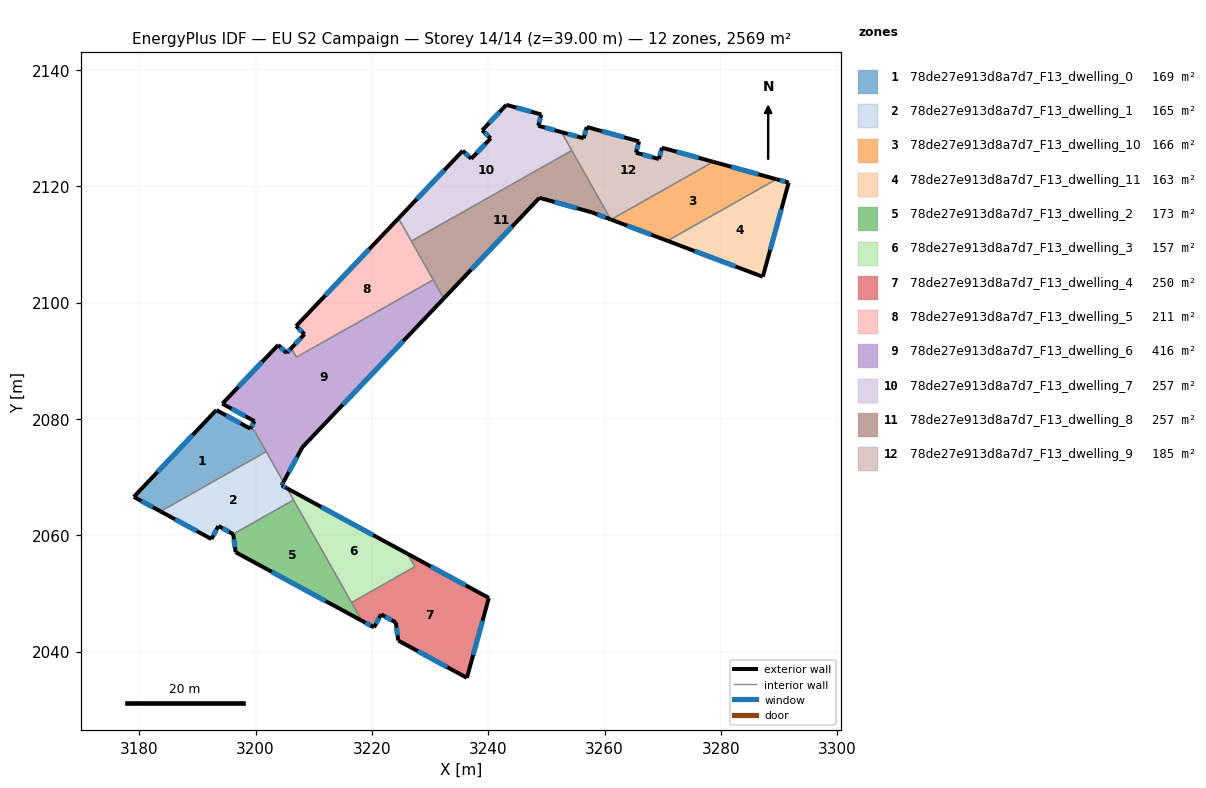
=== STOREY PLAN SPEC (per zone: floor XY polygon, exterior-wall plan segments, windows/doors) ===
zone 1: 78de27e913d8a7d7_F13_dwelling_0  (169.1 m²)
  floor: (3199.83, 2077.93) (3201.84, 2074.38) (3183.67, 2064.10) (3179.08, 2066.60) (3193.26, 2081.52) (3199.11, 2078.33)
  exterior wall: (3179.08, 2066.60) – (3183.67, 2064.10)  [5.2 m]
    window: (3180.39, 2065.89) – (3182.36, 2064.82)  [2.9 m²]
  exterior wall: (3193.26, 2081.52) – (3179.08, 2066.60)  [20.6 m]
    window: (3189.21, 2077.26) – (3183.13, 2070.86)  [11.3 m²]
  exterior wall: (3199.11, 2078.33) – (3193.26, 2081.52)  [6.7 m]
    window: (3197.44, 2079.24) – (3194.93, 2080.61)  [3.7 m²]
  interior walls: 3
zone 2: 78de27e913d8a7d7_F13_dwelling_1  (165.2 m²)
  floor: (3201.84, 2074.38) (3204.80, 2069.14) (3204.49, 2068.57) (3205.40, 2068.08) (3206.54, 2066.06) (3196.16, 2060.20) (3193.63, 2061.59) (3192.42, 2059.35) (3183.67, 2064.10)
  exterior wall: (3193.63, 2061.59) – (3196.16, 2060.20)  [2.9 m]
    window: (3194.35, 2061.19) – (3195.44, 2060.59)  [1.6 m²]
  exterior wall: (3192.42, 2059.35) – (3193.63, 2061.59)  [2.5 m]
    window: (3192.77, 2059.99) – (3193.29, 2060.95)  [1.4 m²]
  exterior wall: (3183.67, 2064.10) – (3192.42, 2059.35)  [10.0 m]
    window: (3186.17, 2062.74) – (3189.92, 2060.71)  [5.5 m²]
  exterior wall: (3204.49, 2068.57) – (3204.80, 2069.14)  [0.6 m]
    window: (3204.58, 2068.73) – (3204.71, 2068.98)  [0.4 m²]
  exterior wall: (3205.40, 2068.08) – (3204.49, 2068.57)  [1.0 m]
    window: (3205.14, 2068.22) – (3204.75, 2068.43)  [0.6 m²]
  interior walls: 4
zone 3: 78de27e913d8a7d7_F13_dwelling_10  (165.9 m²)
  floor: (3289.56, 2121.21) (3270.82, 2110.62) (3261.12, 2114.27) (3278.69, 2124.20)
  exterior wall: (3289.56, 2121.21) – (3278.69, 2124.20)  [11.3 m]
    window: (3286.45, 2122.07) – (3281.79, 2123.35)  [6.2 m²]
  exterior wall: (3261.12, 2114.27) – (3270.82, 2110.62)  [10.4 m]
    window: (3263.89, 2113.23) – (3268.05, 2111.66)  [5.7 m²]
  interior walls: 2
zone 4: 78de27e913d8a7d7_F13_dwelling_11  (163.0 m²)
  floor: (3291.66, 2120.63) (3287.21, 2104.44) (3270.82, 2110.62) (3289.56, 2121.21)
  exterior wall: (3291.66, 2120.63) – (3289.56, 2121.21)  [2.2 m]
    window: (3291.06, 2120.80) – (3290.16, 2121.04)  [1.2 m²]
  exterior wall: (3287.21, 2104.44) – (3291.66, 2120.63)  [16.8 m]
    window: (3288.48, 2109.07) – (3290.39, 2116.01)  [9.3 m²]
  exterior wall: (3270.82, 2110.62) – (3287.21, 2104.44)  [17.5 m]
    window: (3275.51, 2108.85) – (3282.53, 2106.21)  [9.6 m²]
  interior walls: 1
zone 5: 78de27e913d8a7d7_F13_dwelling_2  (173.4 m²)
  floor: (3206.54, 2066.06) (3218.28, 2045.30) (3196.58, 2057.09) (3196.16, 2060.20)
  exterior wall: (3196.58, 2057.09) – (3218.28, 2045.30)  [24.7 m]
    window: (3202.78, 2053.72) – (3212.08, 2048.67)  [13.6 m²]
  exterior wall: (3196.16, 2060.20) – (3196.58, 2057.09)  [3.1 m]
    window: (3196.28, 2059.31) – (3196.46, 2057.98)  [1.7 m²]
  interior walls: 3
zone 6: 78de27e913d8a7d7_F13_dwelling_3  (157.1 m²)
  floor: (3226.14, 2056.81) (3227.40, 2054.59) (3216.51, 2048.43) (3205.40, 2068.08)
  exterior wall: (3226.14, 2056.81) – (3205.40, 2068.08)  [23.6 m]
    window: (3220.22, 2060.03) – (3211.33, 2064.86)  [13.0 m²]
  interior walls: 4
zone 7: 78de27e913d8a7d7_F13_dwelling_4  (249.7 m²)
  floor: (3240.12, 2049.22) (3236.34, 2035.49) (3224.54, 2041.90) (3224.12, 2045.01) (3221.59, 2046.40) (3220.38, 2044.16) (3218.28, 2045.30) (3216.51, 2048.43) (3227.40, 2054.59) (3226.14, 2056.81)
  exterior wall: (3221.59, 2046.40) – (3224.12, 2045.01)  [2.9 m]
    window: (3222.31, 2046.00) – (3223.39, 2045.41)  [1.6 m²]
  exterior wall: (3220.38, 2044.16) – (3221.59, 2046.40)  [2.5 m]
    window: (3220.72, 2044.80) – (3221.24, 2045.76)  [1.4 m²]
  exterior wall: (3218.28, 2045.30) – (3220.38, 2044.16)  [2.4 m]
    window: (3218.88, 2044.98) – (3219.78, 2044.49)  [1.3 m²]
  exterior wall: (3240.12, 2049.22) – (3226.14, 2056.81)  [15.9 m]
    window: (3236.12, 2051.39) – (3230.14, 2054.64)  [8.8 m²]
  exterior wall: (3236.34, 2035.49) – (3240.12, 2049.22)  [14.2 m]
    window: (3237.42, 2039.42) – (3239.04, 2045.30)  [7.8 m²]
  exterior wall: (3224.54, 2041.90) – (3236.34, 2035.49)  [13.4 m]
    window: (3227.91, 2040.07) – (3232.97, 2037.33)  [7.4 m²]
  exterior wall: (3224.12, 2045.01) – (3224.54, 2041.90)  [3.1 m]
    window: (3224.24, 2044.12) – (3224.42, 2042.79)  [1.7 m²]
  interior walls: 3
zone 8: 78de27e913d8a7d7_F13_dwelling_5  (210.7 m²)
  floor: (3224.58, 2114.48) (3230.56, 2103.91) (3207.04, 2090.61) (3206.15, 2092.18) (3208.42, 2094.58) (3206.98, 2095.96)
  exterior wall: (3224.58, 2114.48) – (3206.98, 2095.96)  [25.6 m]
    window: (3219.55, 2109.19) – (3212.01, 2101.25)  [14.1 m²]
  exterior wall: (3208.42, 2094.58) – (3206.15, 2092.18)  [3.3 m]
    window: (3207.77, 2093.89) – (3206.80, 2092.86)  [1.8 m²]
  exterior wall: (3206.98, 2095.96) – (3208.42, 2094.58)  [2.0 m]
    window: (3207.39, 2095.56) – (3208.01, 2094.97)  [1.1 m²]
  interior walls: 4
zone 9: 78de27e913d8a7d7_F13_dwelling_6  (416.5 m²)
  floor: (3230.56, 2103.91) (3232.37, 2100.71) (3208.06, 2075.14) (3204.80, 2069.14) (3199.83, 2077.94) (3199.11, 2078.33) (3199.82, 2079.62) (3194.30, 2082.62) (3203.90, 2092.72) (3205.35, 2091.33) (3206.15, 2092.18) (3207.04, 2090.61)
  exterior wall: (3194.30, 2082.62) – (3199.82, 2079.62)  [6.3 m]
    window: (3195.87, 2081.76) – (3198.24, 2080.47)  [3.5 m²]
  exterior wall: (3203.90, 2092.72) – (3194.30, 2082.62)  [13.9 m]
    window: (3201.16, 2089.83) – (3197.04, 2085.50)  [7.7 m²]
  exterior wall: (3205.35, 2091.33) – (3203.90, 2092.72)  [2.0 m]
    window: (3204.94, 2091.73) – (3204.31, 2092.32)  [1.1 m²]
  exterior wall: (3206.15, 2092.18) – (3205.35, 2091.33)  [1.2 m]
    window: (3205.92, 2091.94) – (3205.58, 2091.58)  [0.6 m²]
  exterior wall: (3208.06, 2075.14) – (3232.37, 2100.71)  [35.3 m]
    window: (3215.01, 2082.45) – (3225.42, 2093.40)  [19.4 m²]
  exterior wall: (3204.80, 2069.14) – (3208.06, 2075.14)  [6.8 m]
    window: (3205.73, 2070.85) – (3207.13, 2073.42)  [3.8 m²]
  exterior wall: (3199.82, 2079.62) – (3199.11, 2078.33)  [1.5 m]
    window: (3199.61, 2079.25) – (3199.31, 2078.70)  [0.8 m²]
  interior walls: 6
zone 10: 78de27e913d8a7d7_F13_dwelling_7  (256.9 m²)
  floor: (3252.59, 2129.31) (3254.38, 2126.15) (3226.80, 2110.56) (3224.58, 2114.48) (3235.62, 2126.10) (3237.08, 2124.73) (3240.43, 2128.24) (3238.97, 2129.62) (3243.13, 2134.00) (3249.13, 2132.34) (3248.61, 2130.41)
  exterior wall: (3240.43, 2128.24) – (3237.08, 2124.73)  [4.9 m]
    window: (3239.47, 2127.24) – (3238.04, 2125.73)  [2.7 m²]
  exterior wall: (3238.97, 2129.62) – (3240.43, 2128.24)  [2.0 m]
    window: (3239.39, 2129.23) – (3240.01, 2128.64)  [1.1 m²]
  exterior wall: (3243.13, 2134.00) – (3238.97, 2129.62)  [6.0 m]
    window: (3241.94, 2132.75) – (3240.16, 2130.87)  [3.3 m²]
  exterior wall: (3249.13, 2132.34) – (3243.13, 2134.00)  [6.2 m]
    window: (3247.41, 2132.81) – (3244.84, 2133.52)  [3.4 m²]
  exterior wall: (3248.61, 2130.41) – (3249.13, 2132.34)  [2.0 m]
    window: (3248.76, 2130.96) – (3248.98, 2131.79)  [1.1 m²]
  exterior wall: (3252.59, 2129.31) – (3248.61, 2130.41)  [4.1 m]
    window: (3251.45, 2129.62) – (3249.75, 2130.09)  [2.3 m²]
  exterior wall: (3235.62, 2126.10) – (3224.58, 2114.48)  [16.0 m]
    window: (3232.47, 2122.78) – (3227.74, 2117.80)  [8.8 m²]
  exterior wall: (3237.08, 2124.73) – (3235.62, 2126.10)  [2.0 m]
    window: (3236.67, 2125.12) – (3236.04, 2125.71)  [1.1 m²]
  interior walls: 3
zone 11: 78de27e913d8a7d7_F13_dwelling_8  (257.0 m²)
  floor: (3254.38, 2126.15) (3261.08, 2114.29) (3257.84, 2115.51) (3248.81, 2118.01) (3232.37, 2100.71) (3226.80, 2110.56)
  exterior wall: (3257.84, 2115.51) – (3261.08, 2114.29)  [3.5 m]
    window: (3258.77, 2115.16) – (3260.16, 2114.64)  [1.9 m²]
  exterior wall: (3248.81, 2118.01) – (3257.84, 2115.51)  [9.4 m]
    window: (3251.39, 2117.30) – (3255.26, 2116.23)  [5.2 m²]
  exterior wall: (3232.37, 2100.71) – (3248.81, 2118.01)  [23.9 m]
    window: (3237.06, 2105.65) – (3244.11, 2113.07)  [13.2 m²]
  interior walls: 4
zone 12: 78de27e913d8a7d7_F13_dwelling_9  (185.0 m²)
  floor: (3278.69, 2124.20) (3261.12, 2114.27) (3261.08, 2114.29) (3252.59, 2129.31) (3256.41, 2128.26) (3256.96, 2130.19) (3265.94, 2127.71) (3265.41, 2125.78) (3269.34, 2124.68) (3269.89, 2126.63)
  exterior wall: (3269.34, 2124.68) – (3265.41, 2125.78)  [4.1 m]
    window: (3268.22, 2125.00) – (3266.53, 2125.46)  [2.3 m²]
  exterior wall: (3269.89, 2126.63) – (3269.34, 2124.68)  [2.0 m]
    window: (3269.73, 2126.07) – (3269.50, 2125.24)  [1.1 m²]
  exterior wall: (3278.69, 2124.20) – (3269.89, 2126.63)  [9.1 m]
    window: (3276.17, 2124.90) – (3272.40, 2125.94)  [5.0 m²]
  exterior wall: (3261.08, 2114.29) – (3261.12, 2114.27)  [0.0 m]
  exterior wall: (3256.41, 2128.26) – (3252.59, 2129.31)  [4.0 m]
    window: (3255.32, 2128.56) – (3253.68, 2129.01)  [2.2 m²]
  exterior wall: (3256.96, 2130.19) – (3256.41, 2128.26)  [2.0 m]
    window: (3256.80, 2129.64) – (3256.57, 2128.81)  [1.1 m²]
  exterior wall: (3265.94, 2127.71) – (3256.96, 2130.19)  [9.3 m]
    window: (3263.37, 2128.42) – (3259.52, 2129.48)  [5.1 m²]
  exterior wall: (3265.41, 2125.78) – (3265.94, 2127.71)  [2.0 m]
    window: (3265.56, 2126.33) – (3265.79, 2127.16)  [1.1 m²]
  interior walls: 3

=== DERIVED (storey summary) ===
Building: EU S2 Campaign
Storey: 14 of 14  (floor level z = 39.00 m)
Storey gross floor area: 2569.3 m²
Zones on this storey: 12
  - 78de27e913d8a7d7_F13_dwelling_0: floor 169.1 m²; exterior wall 32.5 m (97.4 m²); 3 window(s) 17.9 m²; WWR 18.4%
  - 78de27e913d8a7d7_F13_dwelling_1: floor 165.2 m²; exterior wall 17.1 m (51.2 m²); 5 window(s) 9.4 m²; WWR 18.4%
  - 78de27e913d8a7d7_F13_dwelling_10: floor 165.9 m²; exterior wall 21.6 m (64.9 m²); 2 window(s) 11.9 m²; WWR 18.4%
  - 78de27e913d8a7d7_F13_dwelling_11: floor 163.0 m²; exterior wall 36.5 m (109.5 m²); 3 window(s) 20.1 m²; WWR 18.4%
  - 78de27e913d8a7d7_F13_dwelling_2: floor 173.4 m²; exterior wall 27.8 m (83.5 m²); 2 window(s) 15.3 m²; WWR 18.4%
  - 78de27e913d8a7d7_F13_dwelling_3: floor 157.1 m²; exterior wall 23.6 m (70.8 m²); 1 window(s) 13.0 m²; WWR 18.4%
  - 78de27e913d8a7d7_F13_dwelling_4: floor 249.7 m²; exterior wall 54.5 m (163.6 m²); 7 window(s) 30.0 m²; WWR 18.4%
  - 78de27e913d8a7d7_F13_dwelling_5: floor 210.7 m²; exterior wall 30.9 m (92.6 m²); 3 window(s) 17.0 m²; WWR 18.4%
  - 78de27e913d8a7d7_F13_dwelling_6: floor 416.5 m²; exterior wall 67.0 m (200.9 m²); 7 window(s) 36.9 m²; WWR 18.4%
  - 78de27e913d8a7d7_F13_dwelling_7: floor 256.9 m²; exterior wall 43.3 m (129.9 m²); 8 window(s) 23.9 m²; WWR 18.4%
  - 78de27e913d8a7d7_F13_dwelling_8: floor 257.0 m²; exterior wall 36.7 m (110.1 m²); 3 window(s) 20.2 m²; WWR 18.4%
  - 78de27e913d8a7d7_F13_dwelling_9: floor 185.0 m²; exterior wall 32.6 m (97.7 m²); 7 window(s) 17.9 m²; WWR 18.3%
Zone adjacency (shared interzone walls):
  - 78de27e913d8a7d7_F13_dwelling_0 ↔ 78de27e913d8a7d7_F13_dwelling_1
  - 78de27e913d8a7d7_F13_dwelling_0 ↔ 78de27e913d8a7d7_F13_dwelling_6
  - 78de27e913d8a7d7_F13_dwelling_1 ↔ 78de27e913d8a7d7_F13_dwelling_2
  - 78de27e913d8a7d7_F13_dwelling_1 ↔ 78de27e913d8a7d7_F13_dwelling_3
  - 78de27e913d8a7d7_F13_dwelling_1 ↔ 78de27e913d8a7d7_F13_dwelling_6
  - 78de27e913d8a7d7_F13_dwelling_10 ↔ 78de27e913d8a7d7_F13_dwelling_11
  - 78de27e913d8a7d7_F13_dwelling_10 ↔ 78de27e913d8a7d7_F13_dwelling_9
  - 78de27e913d8a7d7_F13_dwelling_2 ↔ 78de27e913d8a7d7_F13_dwelling_3
  - 78de27e913d8a7d7_F13_dwelling_2 ↔ 78de27e913d8a7d7_F13_dwelling_4
  - 78de27e913d8a7d7_F13_dwelling_3 ↔ 78de27e913d8a7d7_F13_dwelling_4
  - 78de27e913d8a7d7_F13_dwelling_5 ↔ 78de27e913d8a7d7_F13_dwelling_6
  - 78de27e913d8a7d7_F13_dwelling_5 ↔ 78de27e913d8a7d7_F13_dwelling_7
  - 78de27e913d8a7d7_F13_dwelling_5 ↔ 78de27e913d8a7d7_F13_dwelling_8
  - 78de27e913d8a7d7_F13_dwelling_6 ↔ 78de27e913d8a7d7_F13_dwelling_8
  - 78de27e913d8a7d7_F13_dwelling_7 ↔ 78de27e913d8a7d7_F13_dwelling_8
  - 78de27e913d8a7d7_F13_dwelling_7 ↔ 78de27e913d8a7d7_F13_dwelling_9
  - 78de27e913d8a7d7_F13_dwelling_8 ↔ 78de27e913d8a7d7_F13_dwelling_9